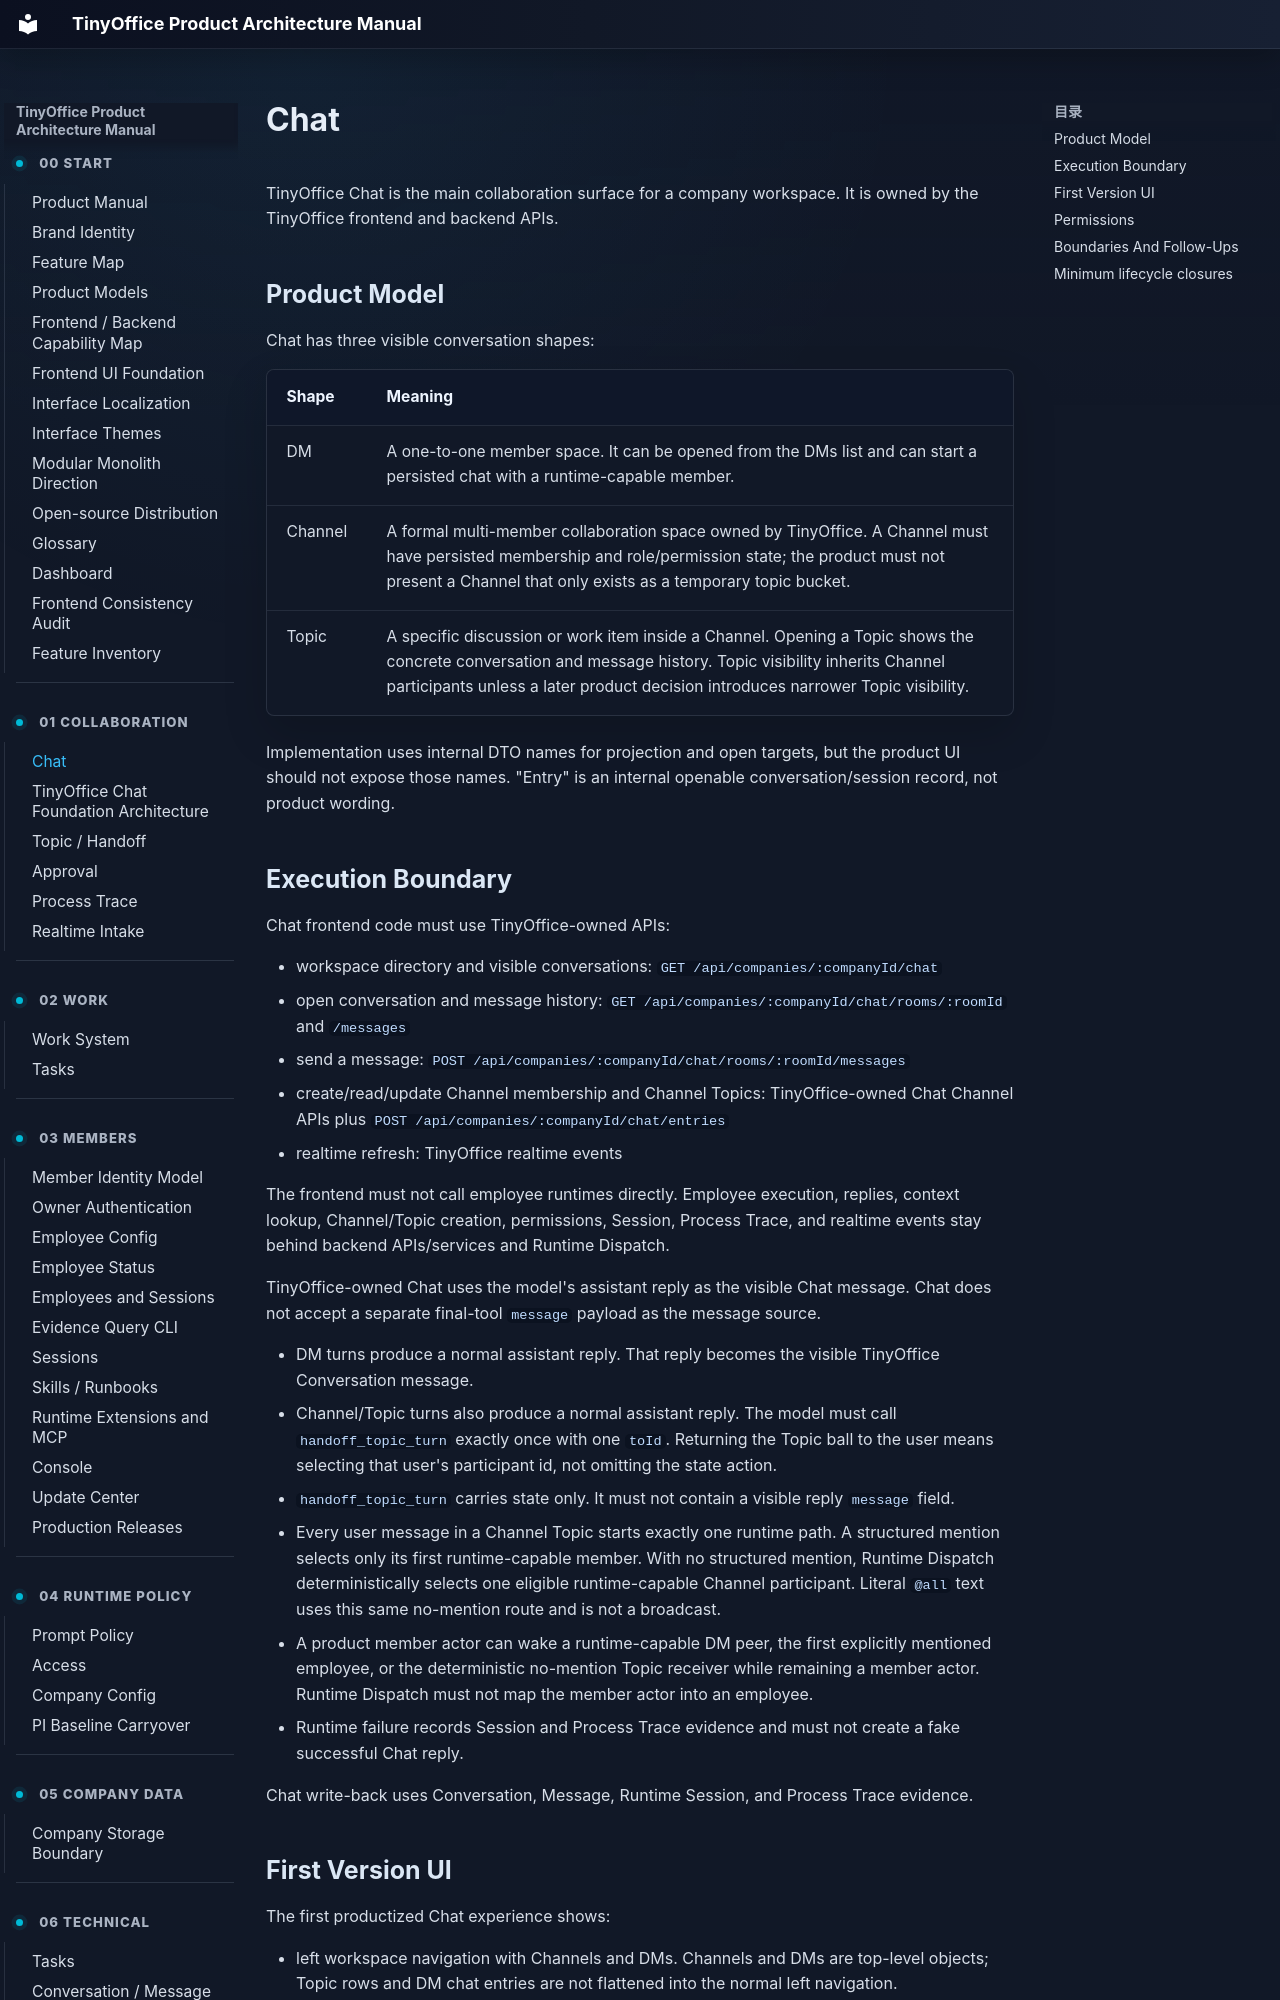

repository: xuziho/TinyOffice · page: product/chat/index.html · generator: mkdocs

# Chat

TinyOffice Chat is the main collaboration surface for a company workspace. It is owned by the TinyOffice frontend and backend APIs.

## Product Model

Chat has three visible conversation shapes:

| Shape | Meaning |
| --- | --- |
| DM | A one-to-one member space. It can be opened from the DMs list and can start a persisted chat with a runtime-capable member. |
| Channel | A formal multi-member collaboration space owned by TinyOffice. A Channel must have persisted membership and role/permission state; the product must not present a Channel that only exists as a temporary topic bucket. |
| Topic | A specific discussion or work item inside a Channel. Opening a Topic shows the concrete conversation and message history. Topic visibility inherits Channel participants unless a later product decision introduces narrower Topic visibility. |

Implementation uses internal DTO names for projection and open targets, but the product UI should not expose those names. "Entry" is an internal openable conversation/session record, not product wording.

## Execution Boundary

Chat frontend code must use TinyOffice-owned APIs:

- workspace directory and visible conversations: `GET /api/companies/:companyId/chat`
- open conversation and message history: `GET /api/companies/:companyId/chat/rooms/:roomId` and `/messages`
- send a message: `POST /api/companies/:companyId/chat/rooms/:roomId/messages`
- create/read/update Channel membership and Channel Topics: TinyOffice-owned Chat Channel APIs plus `POST /api/companies/:companyId/chat/entries`
- realtime refresh: TinyOffice realtime events

The frontend must not call employee runtimes directly. Employee execution, replies, context lookup, Channel/Topic creation, permissions, Session, Process Trace, and realtime events stay behind backend APIs/services and Runtime Dispatch.

TinyOffice-owned Chat uses the model's assistant reply as the visible Chat message. Chat does not accept a separate final-tool `message` payload as the message source.

- DM turns produce a normal assistant reply. That reply becomes the visible TinyOffice Conversation message.
- Channel/Topic turns also produce a normal assistant reply. The model must call `handoff_topic_turn` exactly once with one `toId`. Returning the Topic ball to the user means selecting that user's participant id, not omitting the state action.
- `handoff_topic_turn` carries state only. It must not contain a visible reply `message` field.
- Every user message in a Channel Topic starts exactly one runtime path. A structured mention selects only its first runtime-capable member. With no structured mention, Runtime Dispatch deterministically selects one eligible runtime-capable Channel participant. Literal `@all` text uses this same no-mention route and is not a broadcast.
- A product member actor can wake a runtime-capable DM peer, the first explicitly mentioned employee, or the deterministic no-mention Topic receiver while remaining a member actor. Runtime Dispatch must not map the member actor into an employee.
- Runtime failure records Session and Process Trace evidence and must not create a fake successful Chat reply.

Chat write-back uses Conversation, Message, Runtime Session, and Process Trace evidence.
